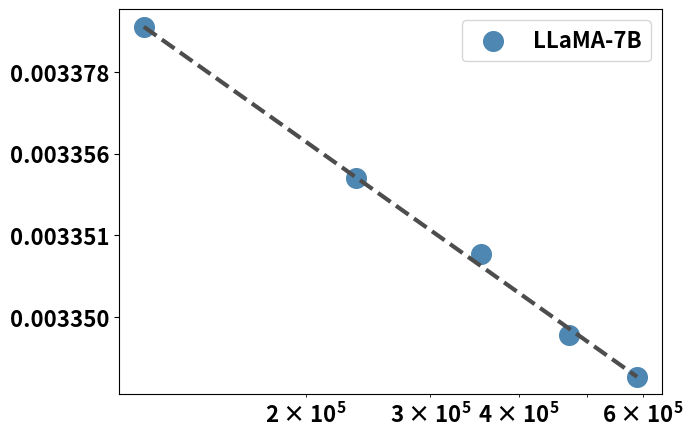

This chart was generated by the following Python code: (Note: this script raises an exception after producing the figure.)
import numpy as np
import matplotlib.pyplot as plt
from scipy.optimize import least_squares
from scipy.optimize import differential_evolution
from matplotlib.ticker import FuncFormatter
from matplotlib.ticker import MaxNLocator

# MINDER LLAMA Data
# n = np.array([117760, 235520, 353280, 471040, 588800], dtype=np.float32)
n = np.array([ 117760,  235520, 353280,471040, 588800], dtype=np.float32)

l = np.array([0.003413291978135587, 0.003353927870270544,0.0033509868940814346,0.0033502276147056305, 0.003349998694460214], dtype=np.float32)


# RIPOR T5
# n = np.array([44057088, 198229248, 704769024, 2818699264, 11274422272], dtype=np.float32)
# l = np.array([0.003889985249666699, 0.0038899180041356693,  0.003893088394366349, 0.003888390087815426,0.003889115035925551], dtype=np.float32)


# MINDER T5
# n = np.array([44057088, 198229248, 704769024, 2818699264, 11274422272], dtype=np.float32)  
# l = np.array([0.003739327519766013, 0.00365354820880983,  0.003618691318817766, 0.0035889147738936734,0.003575122915571207], dtype=np.float32)  

# MINER LLAMA
# n = np.array([6607343616, 12852024320, 68714504192], dtype=np.float32)
# l = np.array([0.003349998694460214, 0.003293957555899526, 0.0032800482437811704], dtype=np.float32)



# 定义拟合函数
def scaling_law(params, n):
    a, b, c = params
    return (a / n) ** b + c

# 定义残差函数
def residuals(params, n, l):
    return scaling_law(params, n) - l


# 全局优化拟合
best_result = None
best_r_squared = -float('inf')  

for _ in range(50):  # 重启次数
    # 随机生成初始值
    initial_guess = np.random.uniform(low=[1, 0.1, -1], high=[1e4, 2, 1], size=3)
    result = least_squares(residuals, x0=initial_guess, args=(n, l))
    
    # 获取拟合结果
    predicted_l = scaling_law(result.x, n)
    
    # 计算 R^2
    ss_res = np.sum((l - predicted_l) ** 2)
    ss_tot = np.sum((l - np.mean(l)) ** 2)
    r_squared = 1 - (ss_res / ss_tot)
    
    # 更新最优结果
    if r_squared > best_r_squared:
        best_r_squared = r_squared
        best_result = result

# 获取最优参数
a_opt, b_opt, c_opt = best_result.x
print(f"Optimal Parameters: {best_result.x}")
# 使用最优参数计算预测值
predicted_l = scaling_law(best_result.x, n)

# n_new = 471040 # 例如，模型大小为 5000

# # 使用最优参数计算预测值
# l_new = scaling_law(best_result.x, np.array([n_new]))

# print(f"对于模型大小 n={n_new}，预测的 Loss 值为 {l_new[0]}")

# 平滑曲线
# n_smooth = np.logspace(np.log10(n.min()), np.log10(n.max()), 10000)
# predicted_l_smooth = scaling_law(best_result.x, n_smooth)


# plt.figure(figsize=(8, 6))
# plt.scatter(n, l, color='red', label='Data Points')
# plt.plot(n_smooth, predicted_l_smooth, label=f'Fitted Curve\n$a={a_opt}$, $b={b_opt}$, $c={c_opt}$\n$R^2={r_squared:.4f}$', color='blue')
# # plt.xscale('log')  # 使用对数刻度展示更直观
# # plt.yscale('log')
# plt.xlabel("Model Size")
# plt.ylabel("Metric")
# plt.title("Scaling Law Fitting (Least Squares - SciPy)")
# plt.legend()
# plt.grid(True, linestyle='--', alpha=0.6)
# plt.savefig('./result/scaling_law_fit.png', dpi=300, bbox_inches='tight')
# plt.close()

# 打印结果
print(f"Scaling Law: l = ({a_opt} / n) ^ {b_opt} + {c_opt}")
print(f"R²: {r_squared:.4f}")
print(f"Optimal Parameters: {result.x}")

adjusted_l = l - c_opt  
print(adjusted_l)
adjusted_l = np.where(adjusted_l > 0, adjusted_l, predicted_l - c_opt)

def log_to_original(y, _):
    """将 log 值还原为原始值的格式化函数"""
    return f"{(np.exp(y)+c_opt):.6f}"


log_n = np.log(n)
log_l = np.log(adjusted_l)

# 平滑曲线（为 log-log 形式）
n_smooth = np.logspace(np.log10(n.min()), np.log10(n.max()), 10000)
predicted_l_smooth = scaling_law(best_result.x, n_smooth)
log_predicted_l_smooth = np.log(predicted_l_smooth - c_opt)


plt.figure(figsize=(7, 5))  # 宽高可以根据需要调整，3.5x3.5 英寸适合一栏
plt.rcParams['font.size'] = 16  # 设置字体大小为 14pt
plt.rcParams['font.weight'] = 'bold'
# 绘制散点图
plt.scatter(n, log_l, color='#4e87b2', s=200, label='LLaMA-7B')

# 绘制拟合曲线
plt.plot(n_smooth, log_predicted_l_smooth, color='#4d4d4d', linestyle='--', linewidth=3)

# 设置对数横轴
plt.xscale('log')

# 自定义纵轴标签格式（原始值）
plt.gca().yaxis.set_major_formatter(FuncFormatter(log_to_original))
plt.gca().yaxis.set_major_locator(MaxNLocator(nbins=5)) 
plt.legend()
# plt.ylim(log_l.min() - 0.1, log_l.max() + 0.1)  # 稍微扩展范围

# 保存图片
plt.savefig('./result/scaling_law_minder_data.png', dpi=300, bbox_inches='tight')
plt.savefig('./result/scaling_law_minder_data.svg', format="svg", bbox_inches='tight')
plt.show()



